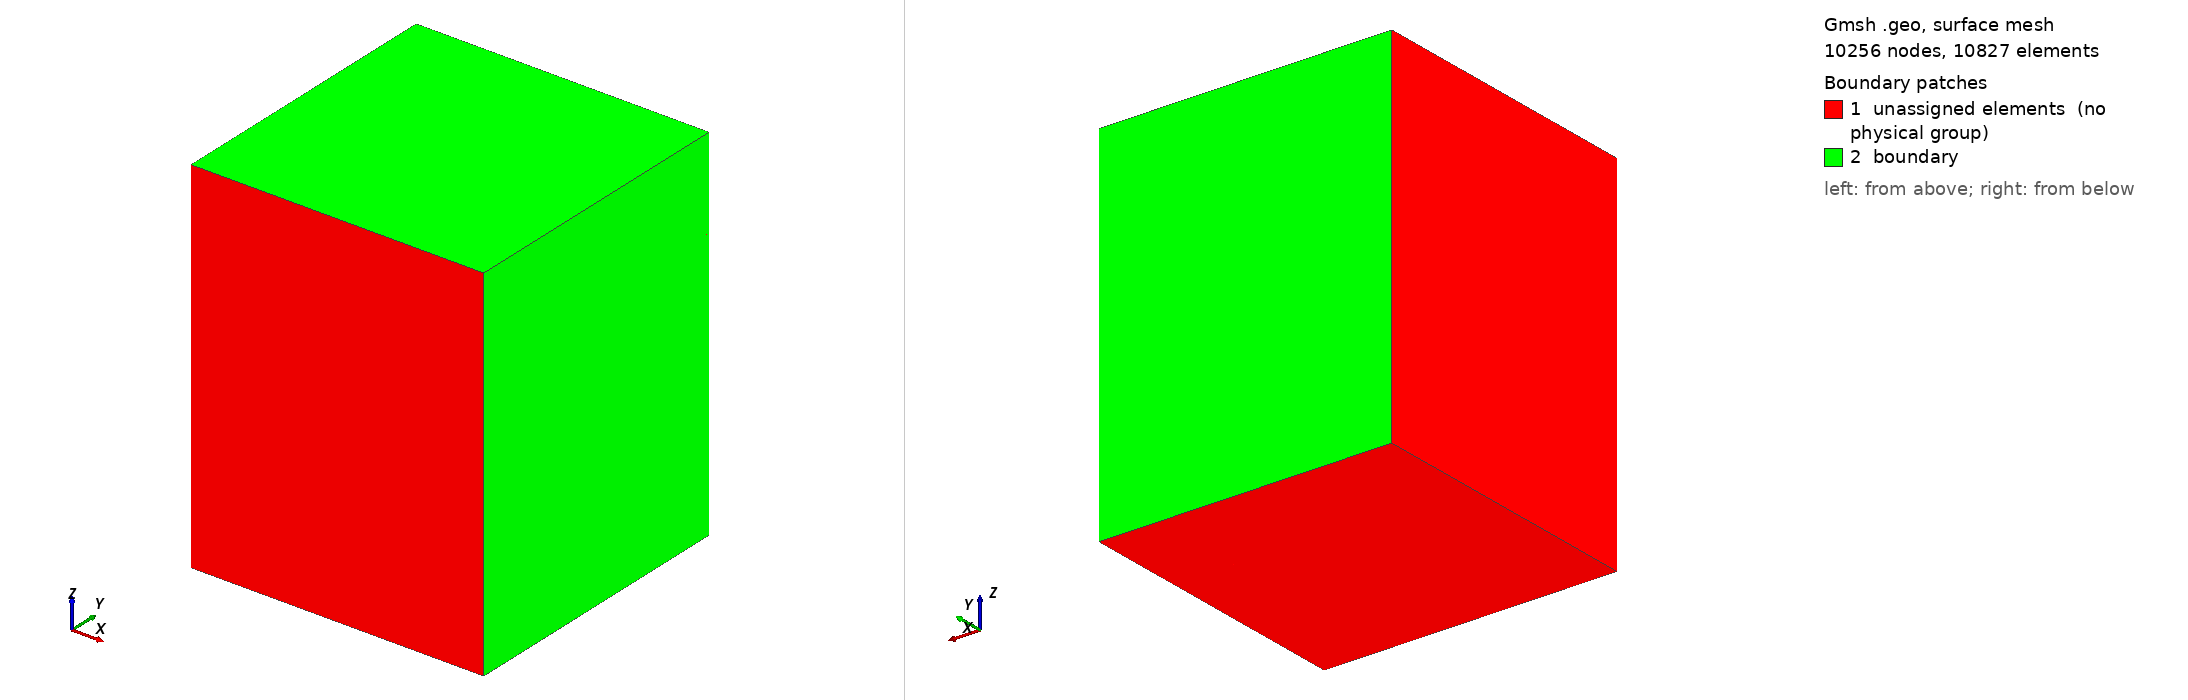

Gmsh geometry script, surface-meshed: 10256 nodes, 10827 surface elements. Boundary patches (legend numbers): 1 unassigned elements (no physical group), 2 boundary. Left view from above one corner, right view from below the opposite corner. Legend entries are the model's physical surfaces; 'unassigned elements' are surfaces in no physical group. The drawing asked Gmsh for element sizes between 1% and 20% of the model's largest extent; the script's own settings can give other sizes.

=== 3D.geo (drawn) ===
Geometry.CopyMeshingMethod = 1;

h = 1;
pt = 21.42;

p = 1; l = 1; cl = 1; s = 1;

Y = 0*pt;
Point(p) = { 0*pt, Y, 0, h}; p += 1;
Point(p) = { 1*pt, Y, 0, h}; p += 1;
Line(l) = {p-2, p-1}; l += 1;
Point(p) = { 2*pt, Y, 0, h}; p += 1;
Line(l) = {p-2, p-1}; l += 1;
Point(p) = { 3*pt, Y, 0, h}; p += 1;
Line(l) = {p-2, p-1}; l += 1;

Y = 1*pt;
Point(p) = { 0*pt, Y, 0, h}; p += 1;
Point(p) = { 1*pt, Y, 0, h}; p += 1;
Line(l) = {p-2, p-1}; l += 1;
Point(p) = { 2*pt, Y, 0, h}; p += 1;
Line(l) = {p-2, p-1}; l += 1;
Point(p) = { 3*pt, Y, 0, h}; p += 1;
Line(l) = {p-2, p-1}; l += 1;

Y = 2*pt;
Point(p) = { 0*pt, Y, 0, h}; p += 1;
Point(p) = { 1*pt, Y, 0, h}; p += 1;
Line(l) = {p-2, p-1}; l += 1;
Point(p) = { 2*pt, Y, 0, h}; p += 1;
Line(l) = {p-2, p-1}; l += 1;
Point(p) = { 3*pt, Y, 0, h}; p += 1;
Line(l) = {p-2, p-1}; l += 1;

Y = 3*pt;
Point(p) = { 0*pt, Y, 0, h}; p += 1;
Point(p) = { 1*pt, Y, 0, h}; p += 1;
Line(l) = {p-2, p-1}; l += 1;
Point(p) = { 2*pt, Y, 0, h}; p += 1;
Line(l) = {p-2, p-1}; l += 1;
Point(p) = { 3*pt, Y, 0, h}; p += 1;
Line(l) = {p-2, p-1}; l += 1;

Line(13) = {1, 5};
Line(14) = {5, 9};
Line(15) = {9, 13};
Line(16) = {2, 6};
Line(17) = {6, 10};
Line(18) = {10, 14};
Line(19) = {3, 7};
Line(20) = {7, 11};
Line(21) = {11, 15};
Line(22) = {4, 8};
Line(23) = {8, 12};
Line(24) = {12, 16};

Curve Loop(1) = {1, 16, -4, -13};
Plane Surface(1) = {1};
Curve Loop(2) = {2, 19, -5, -16};
Plane Surface(2) = {2};
Curve Loop(3) = {3, 22, -6, -19};
Plane Surface(3) = {3};
Curve Loop(4) = {4, 17, -7, -14};
Plane Surface(4) = {4};
Curve Loop(5) = {5, 20, -8, -17};
Plane Surface(5) = {5};
Curve Loop(6) = {6, 23, -9, -20};
Plane Surface(6) = {6};
Curve Loop(7) = {7, 18, -10, -15};
Plane Surface(7) = {7};
Curve Loop(8) = {8, 21, -11, -18};
Plane Surface(8) = {8};
Curve Loop(9) = {9, 24, -12, -21};
Plane Surface(9) = {9};

Transfinite Line{1, 4, 7, 10} = 10;
Transfinite Line{2, 5, 8, 11} = 10;
Transfinite Line{3, 6, 9, 12} = 10;

Transfinite Line{13, 16, 19, 22} = 10;
Transfinite Line{14, 17, 20, 23} = 10;
Transfinite Line{15, 18, 21, 24} = 10;

Transfinite Surface{1, 2, 3, 4, 5, 6, 7, 8, 9};
Recombine Surface{1, 2, 3, 4, 5, 6, 7, 8, 9};

Extrude {0, 0, 60} {
  Surface{1}; Surface{2}; Surface{3}; Surface{4}; Surface{5};
  Surface{6}; Surface{7}; Surface{8}; Surface{9};
  Layers{30}; Recombine;
}

Physical Volume("uo2a") = {1};
Physical Volume("uo2b") = {5};
Physical Volume("moxa") = {2};
Physical Volume("moxb") = {4};
Physical Volume("reflec") = {3, 6, 9, 8, 7};

Physical Surface("boundary") = {173, 195, 217, 213, 147, 81};

Extrude {0, 0, 20} {
  Surface{46}; Surface{68}; Surface{90}; Surface{112}; Surface{134};
  Surface{156}; Surface{178}; Surface{200}; Surface{222};
  Layers{10}; Recombine;
}

Physical Volume("reflec") += {10, 11, 12, 13, 14, 15, 16, 17, 18};

Physical Surface("boundary") += {371, 393, 415, 411, 345, 279, 244, 266, 288, 310, 332, 354, 376, 398, 420};
